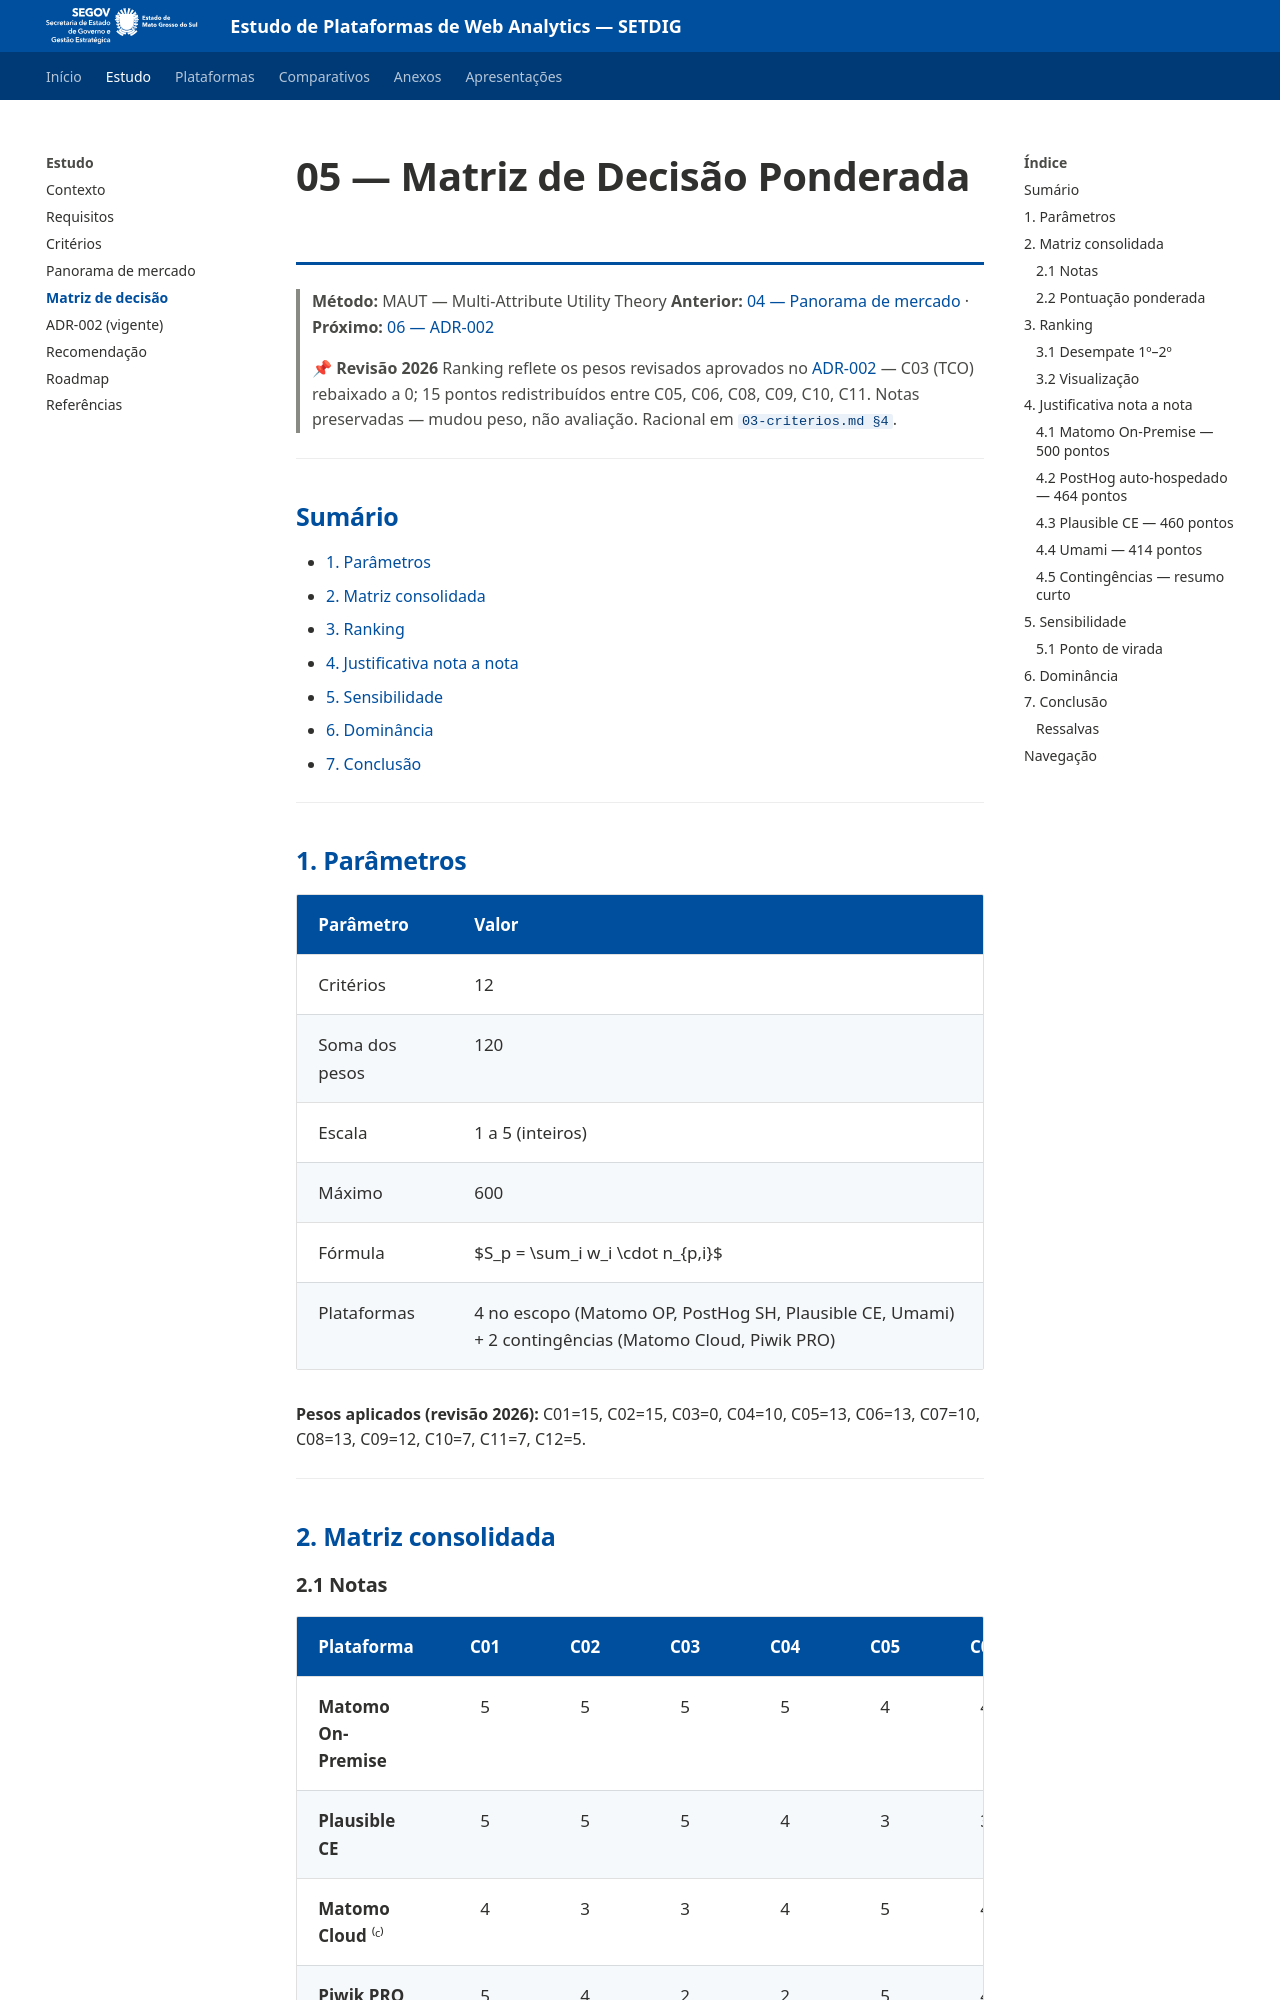

repository: fabioramos-02/tradeoff-analytics · page: docs/05-matriz/index.html · generator: mkdocs

# 05 — Matriz de Decisão Ponderada

> **Método:** MAUT — Multi-Attribute Utility Theory
> **Anterior:** [04 — Panorama de mercado](04-mercado.md) · **Próximo:** [06 — ADR-002](06-adr-002.md)

> **📌 Revisão 2026**
> Ranking reflete os pesos revisados aprovados no [ADR-002](06-adr-002.md) — C03 (TCO) rebaixado a 0; 15 pontos redistribuídos entre C05, C06, C08, C09, C10, C11. Notas preservadas — mudou peso, não avaliação. Racional em [`03-criterios.md §4`](03-criterios.md#4-critérios-e-pesos).

---

## Sumário

- [1. Parâmetros](#1-parâmetros)
- [2. Matriz consolidada](#2-matriz-consolidada)
- [3. Ranking](#3-ranking)
- [4. Justificativa nota a nota](#4-justificativa-nota-a-nota)
- [5. Sensibilidade](#5-sensibilidade)
- [6. Dominância](#6-dominância)
- [7. Conclusão](#7-conclusão)

---

## 1. Parâmetros

| Parâmetro | Valor |
|-----------|-------|
| Critérios | 12 |
| Soma dos pesos | 120 |
| Escala | 1 a 5 (inteiros) |
| Máximo | 600 |
| Fórmula | $S_p = \sum_i w_i \cdot n_{p,i}$ |
| Plataformas | 4 no escopo (Matomo OP, PostHog SH, Plausible CE, Umami) + 2 contingências (Matomo Cloud, Piwik PRO) |

**Pesos aplicados (revisão 2026):** C01=15, C02=15, C03=0, C04=10, C05=13, C06=13, C07=10, C08=13, C09=12, C10=7, C11=7, C12=5.

---

## 2. Matriz consolidada

### 2.1 Notas

| Plataforma | C01 | C02 | C03 | C04 | C05 | C06 | C07 | C08 | C09 | C10 | C11 | C12 |
|-----------|:---:|:---:|:---:|:---:|:---:|:---:|:---:|:---:|:---:|:---:|:---:|:---:|
| **Matomo On-Premise** | 5 | 5 | 5 | 5 | 4 | 4 | 4 | 3 | 4 | 3 | 4 | 4 |
| **Plausible CE** | 5 | 5 | 5 | 4 | 3 | 3 | 3 | 4 | 4 | 3 | 3 | 4 |
| **Matomo Cloud** ⁽ᶜ⁾ | 4 | 3 | 3 | 4 | 5 | 4 | 4 | 4 | 4 | 5 | 4 | 4 |
| **Piwik PRO** ⁽ᶜ⁾ | 5 | 4 | 2 | 2 | 5 | 4 | 4 | 5 | 5 | 4 | 2 | 4 |
| **Umami** | 5 | 5 | 5 | 4 | 2 | 3 | 2 | 3 | 3 | 4 | 3 | 3 |
| **PostHog auto-hospedado** | 4 | 5 | 3 | 3 | 5 | 4 | 4 | 3 | 4 | 1 | 4 | 4 |

⁽ᶜ⁾ Contingência formal do ADR-002 se a premissa P2 (competência STI) for invalidada.
